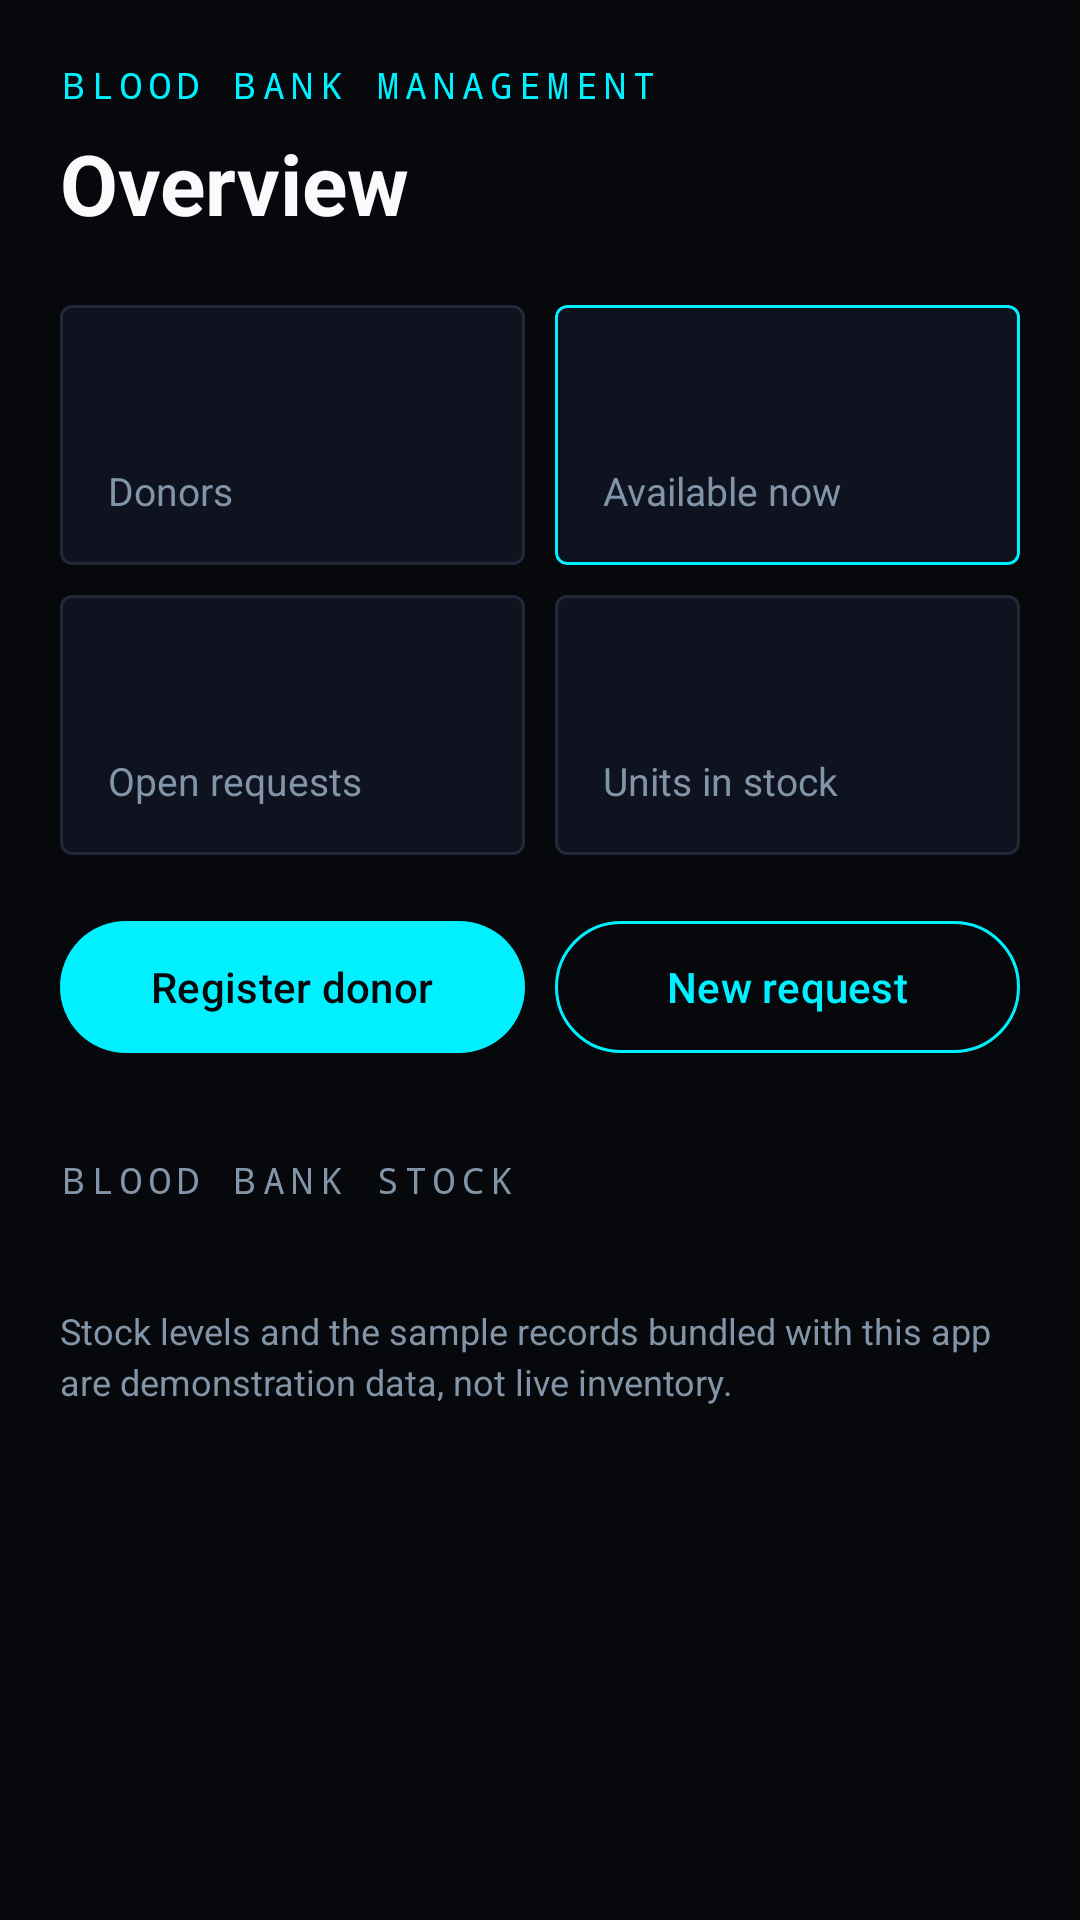

This screen was rendered from an Android layout file. Write that file and the resources it references.
<!-- AndroidManifest.xml: application theme Theme.BloodBank -->
<!-- res/layout/fragment_dashboard.xml -->
<?xml version="1.0" encoding="utf-8"?>
<ScrollView xmlns:android="http://schemas.android.com/apk/res/android"
    xmlns:app="http://schemas.android.com/apk/res-auto"
    android:layout_width="match_parent"
    android:layout_height="match_parent"
    android:background="@color/ink"
    android:fillViewport="true">

    <LinearLayout
        android:layout_width="match_parent"
        android:layout_height="wrap_content"
        android:orientation="vertical"
        android:padding="20dp">

        <TextView
            android:layout_width="wrap_content"
            android:layout_height="wrap_content"
            android:fontFamily="monospace"
            android:letterSpacing="0.18"
            android:text="BLOOD BANK MANAGEMENT"
            android:textColor="@color/accent"
            android:textSize="12sp" />

        <TextView
            android:layout_width="wrap_content"
            android:layout_height="wrap_content"
            android:layout_marginTop="6dp"
            android:text="Overview"
            android:textColor="@color/on_surface"
            android:textSize="28sp"
            android:textStyle="bold" />

        <LinearLayout
            android:layout_width="match_parent"
            android:layout_height="wrap_content"
            android:layout_marginTop="22dp"
            android:baselineAligned="false"
            android:orientation="horizontal">

            <com.google.android.material.card.MaterialCardView
                android:layout_width="0dp"
                android:layout_height="wrap_content"
                android:layout_weight="1"
                app:cardBackgroundColor="@color/surface"
                app:cardCornerRadius="4dp"
                app:strokeColor="@color/divider"
                app:strokeWidth="1dp">

                <LinearLayout
                    android:layout_width="match_parent"
                    android:layout_height="wrap_content"
                    android:orientation="vertical"
                    android:padding="16dp">

                    <TextView
                        android:id="@+id/stat_donors"
                        android:layout_width="wrap_content"
                        android:layout_height="wrap_content"
                        android:textColor="@color/on_surface"
                        android:textSize="26sp"
                        android:textStyle="bold"
                        tools:text="10"
                        xmlns:tools="http://schemas.android.com/tools" />

                    <TextView
                        android:layout_width="wrap_content"
                        android:layout_height="wrap_content"
                        android:layout_marginTop="2dp"
                        android:text="Donors"
                        android:textColor="@color/on_surface_muted"
                        android:textSize="13sp" />
                </LinearLayout>
            </com.google.android.material.card.MaterialCardView>

            <Space
                android:layout_width="10dp"
                android:layout_height="1dp" />

            <com.google.android.material.card.MaterialCardView
                android:layout_width="0dp"
                android:layout_height="wrap_content"
                android:layout_weight="1"
                app:cardBackgroundColor="@color/surface"
                app:cardCornerRadius="4dp"
                app:strokeColor="@color/accent"
                app:strokeWidth="1dp">

                <LinearLayout
                    android:layout_width="match_parent"
                    android:layout_height="wrap_content"
                    android:orientation="vertical"
                    android:padding="16dp">

                    <TextView
                        android:id="@+id/stat_available"
                        android:layout_width="wrap_content"
                        android:layout_height="wrap_content"
                        android:textColor="@color/accent"
                        android:textSize="26sp"
                        android:textStyle="bold" />

                    <TextView
                        android:layout_width="wrap_content"
                        android:layout_height="wrap_content"
                        android:layout_marginTop="2dp"
                        android:text="Available now"
                        android:textColor="@color/on_surface_muted"
                        android:textSize="13sp" />
                </LinearLayout>
            </com.google.android.material.card.MaterialCardView>
        </LinearLayout>

        <LinearLayout
            android:layout_width="match_parent"
            android:layout_height="wrap_content"
            android:layout_marginTop="10dp"
            android:baselineAligned="false"
            android:orientation="horizontal">

            <com.google.android.material.card.MaterialCardView
                android:layout_width="0dp"
                android:layout_height="wrap_content"
                android:layout_weight="1"
                app:cardBackgroundColor="@color/surface"
                app:cardCornerRadius="4dp"
                app:strokeColor="@color/divider"
                app:strokeWidth="1dp">

                <LinearLayout
                    android:layout_width="match_parent"
                    android:layout_height="wrap_content"
                    android:orientation="vertical"
                    android:padding="16dp">

                    <TextView
                        android:id="@+id/stat_requests"
                        android:layout_width="wrap_content"
                        android:layout_height="wrap_content"
                        android:textColor="@color/on_surface"
                        android:textSize="26sp"
                        android:textStyle="bold" />

                    <TextView
                        android:layout_width="wrap_content"
                        android:layout_height="wrap_content"
                        android:layout_marginTop="2dp"
                        android:text="Open requests"
                        android:textColor="@color/on_surface_muted"
                        android:textSize="13sp" />
                </LinearLayout>
            </com.google.android.material.card.MaterialCardView>

            <Space
                android:layout_width="10dp"
                android:layout_height="1dp" />

            <com.google.android.material.card.MaterialCardView
                android:layout_width="0dp"
                android:layout_height="wrap_content"
                android:layout_weight="1"
                app:cardBackgroundColor="@color/surface"
                app:cardCornerRadius="4dp"
                app:strokeColor="@color/divider"
                app:strokeWidth="1dp">

                <LinearLayout
                    android:layout_width="match_parent"
                    android:layout_height="wrap_content"
                    android:orientation="vertical"
                    android:padding="16dp">

                    <TextView
                        android:id="@+id/stat_units"
                        android:layout_width="wrap_content"
                        android:layout_height="wrap_content"
                        android:textColor="@color/on_surface"
                        android:textSize="26sp"
                        android:textStyle="bold" />

                    <TextView
                        android:layout_width="wrap_content"
                        android:layout_height="wrap_content"
                        android:layout_marginTop="2dp"
                        android:text="Units in stock"
                        android:textColor="@color/on_surface_muted"
                        android:textSize="13sp" />
                </LinearLayout>
            </com.google.android.material.card.MaterialCardView>
        </LinearLayout>

        <LinearLayout
            android:layout_width="match_parent"
            android:layout_height="wrap_content"
            android:layout_marginTop="18dp"
            android:orientation="horizontal">

            <com.google.android.material.button.MaterialButton
                android:id="@+id/btn_register"
                android:layout_width="0dp"
                android:layout_height="52dp"
                android:layout_weight="1"
                android:text="@string/title_register_donor"
                android:textColor="@color/ink"
                app:backgroundTint="@color/accent" />

            <Space
                android:layout_width="10dp"
                android:layout_height="1dp" />

            <com.google.android.material.button.MaterialButton
                android:id="@+id/btn_request"
                style="@style/Widget.Material3.Button.OutlinedButton"
                android:layout_width="0dp"
                android:layout_height="52dp"
                android:layout_weight="1"
                android:text="@string/title_create_request"
                android:textColor="@color/accent"
                app:strokeColor="@color/accent" />
        </LinearLayout>

        <TextView
            android:layout_width="wrap_content"
            android:layout_height="wrap_content"
            android:layout_marginTop="30dp"
            android:fontFamily="monospace"
            android:letterSpacing="0.18"
            android:text="BLOOD BANK STOCK"
            android:textColor="@color/on_surface_muted"
            android:textSize="12sp" />

        <androidx.recyclerview.widget.RecyclerView
            android:id="@+id/inventory_list"
            android:layout_width="match_parent"
            android:layout_height="wrap_content"
            android:layout_marginTop="10dp"
            android:nestedScrollingEnabled="false" />

        <TextView
            android:layout_width="match_parent"
            android:layout_height="wrap_content"
            android:layout_marginTop="24dp"
            android:lineSpacingExtra="3dp"
            android:text="Stock levels and the sample records bundled with this app are demonstration data, not live inventory."
            android:textColor="@color/on_surface_muted"
            android:textSize="12sp" />

    </LinearLayout>
</ScrollView>
<!-- resources referenced by this layout -->
<resources>
  <color name="accent">#00F0FF</color>
  <color name="divider">#1F2937</color>
  <color name="ink">#06080C</color>
  <color name="on_surface">#F8FAFC</color>
  <color name="on_surface_muted">#8294A8</color>
  <color name="surface">#0E131F</color>
  <string name="title_create_request">New request</string>
  <string name="title_register_donor">Register donor</string>
  <style name="Theme.BloodBank" parent="Theme.Material3.Dark.NoActionBar">
          <item name="colorPrimary">@color/accent</item>
          <item name="colorOnPrimary">@color/ink</item>
          <item name="colorSecondary">@color/accent</item>
          <item name="colorSurface">@color/surface</item>
          <item name="colorOnSurface">@color/on_surface</item>
          <item name="android:colorBackground">@color/ink</item>
          <item name="colorError">@color/danger</item>
          <item name="android:statusBarColor">@color/ink</item>
          <item name="android:navigationBarColor">@color/ink</item>
          <item name="android:windowLightStatusBar" tools:targetApi="m">false</item>
      </style>
  <color name="danger">#FF6B6B</color>
</resources>
